Run: headless pygame with SDL's dummy video driver; simulated clock (each Clock.tick advances the game by its frame time, no real sleeping); random seed 0; keys injected as events and as key.get_pressed() state; no mouse input.
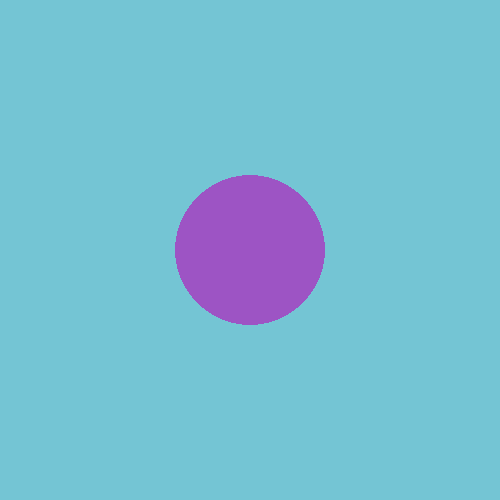
Frame 1 of 4 · flips 1–60 · no input
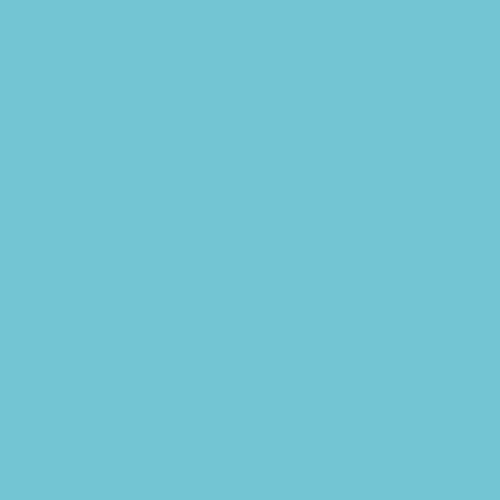
Frame 2 of 4 · flips 61–180 · tapped SPACE, RETURN · held RIGHT (→), D
Frame 3 of 4 · flips 181–300 · held DOWN (↓), S · screen unchanged from frame 2, image omitted
Frame 4 of 4 · flips 301–420 · held LEFT (←), A, UP (↑), W · screen unchanged from frame 3, image omitted

The pygame program that drew these frames:

# Import and initialize the pygame library
import pygame
pygame.init()

# Set up the drawing window
screen = pygame.display.set_mode([500, 500])

# Initial position of the circle
x, y = 250, 250

# Set initial velocities
velocity_x, velocity_y = 0, 0
speed = 5  # Speed of the circle when an arrow key is pressed

# Run until the user asks to quit
running = True
while running:
    # Did the user click the window close button?
    for event in pygame.event.get():
        if event.type == pygame.QUIT:
            running = False

        # Check for key down event
        if event.type == pygame.KEYDOWN:
            if event.key == pygame.K_RIGHT:
                velocity_x = speed
            if event.key == pygame.K_UP:
                velocity_y = -speed
        # Check for key up event
        if event.type == pygame.KEYUP:
            if event.key == pygame.K_RIGHT:
                velocity_x = 0
            if event.key == pygame.K_UP:
                velocity_y = 0
    x += velocity_x
    y += velocity_y
    # Fill the background with blue
    screen.fill((116, 197, 212))

    # Draw a solid purple circle at the new position
    pygame.draw.circle(screen, (157, 84, 196), (x, y), 75)

    # Flip the display
    pygame.display.flip()

    # Limit frames per second
    pygame.time.Clock().tick(30)

# Done! Time to quit.
pygame.quit()
